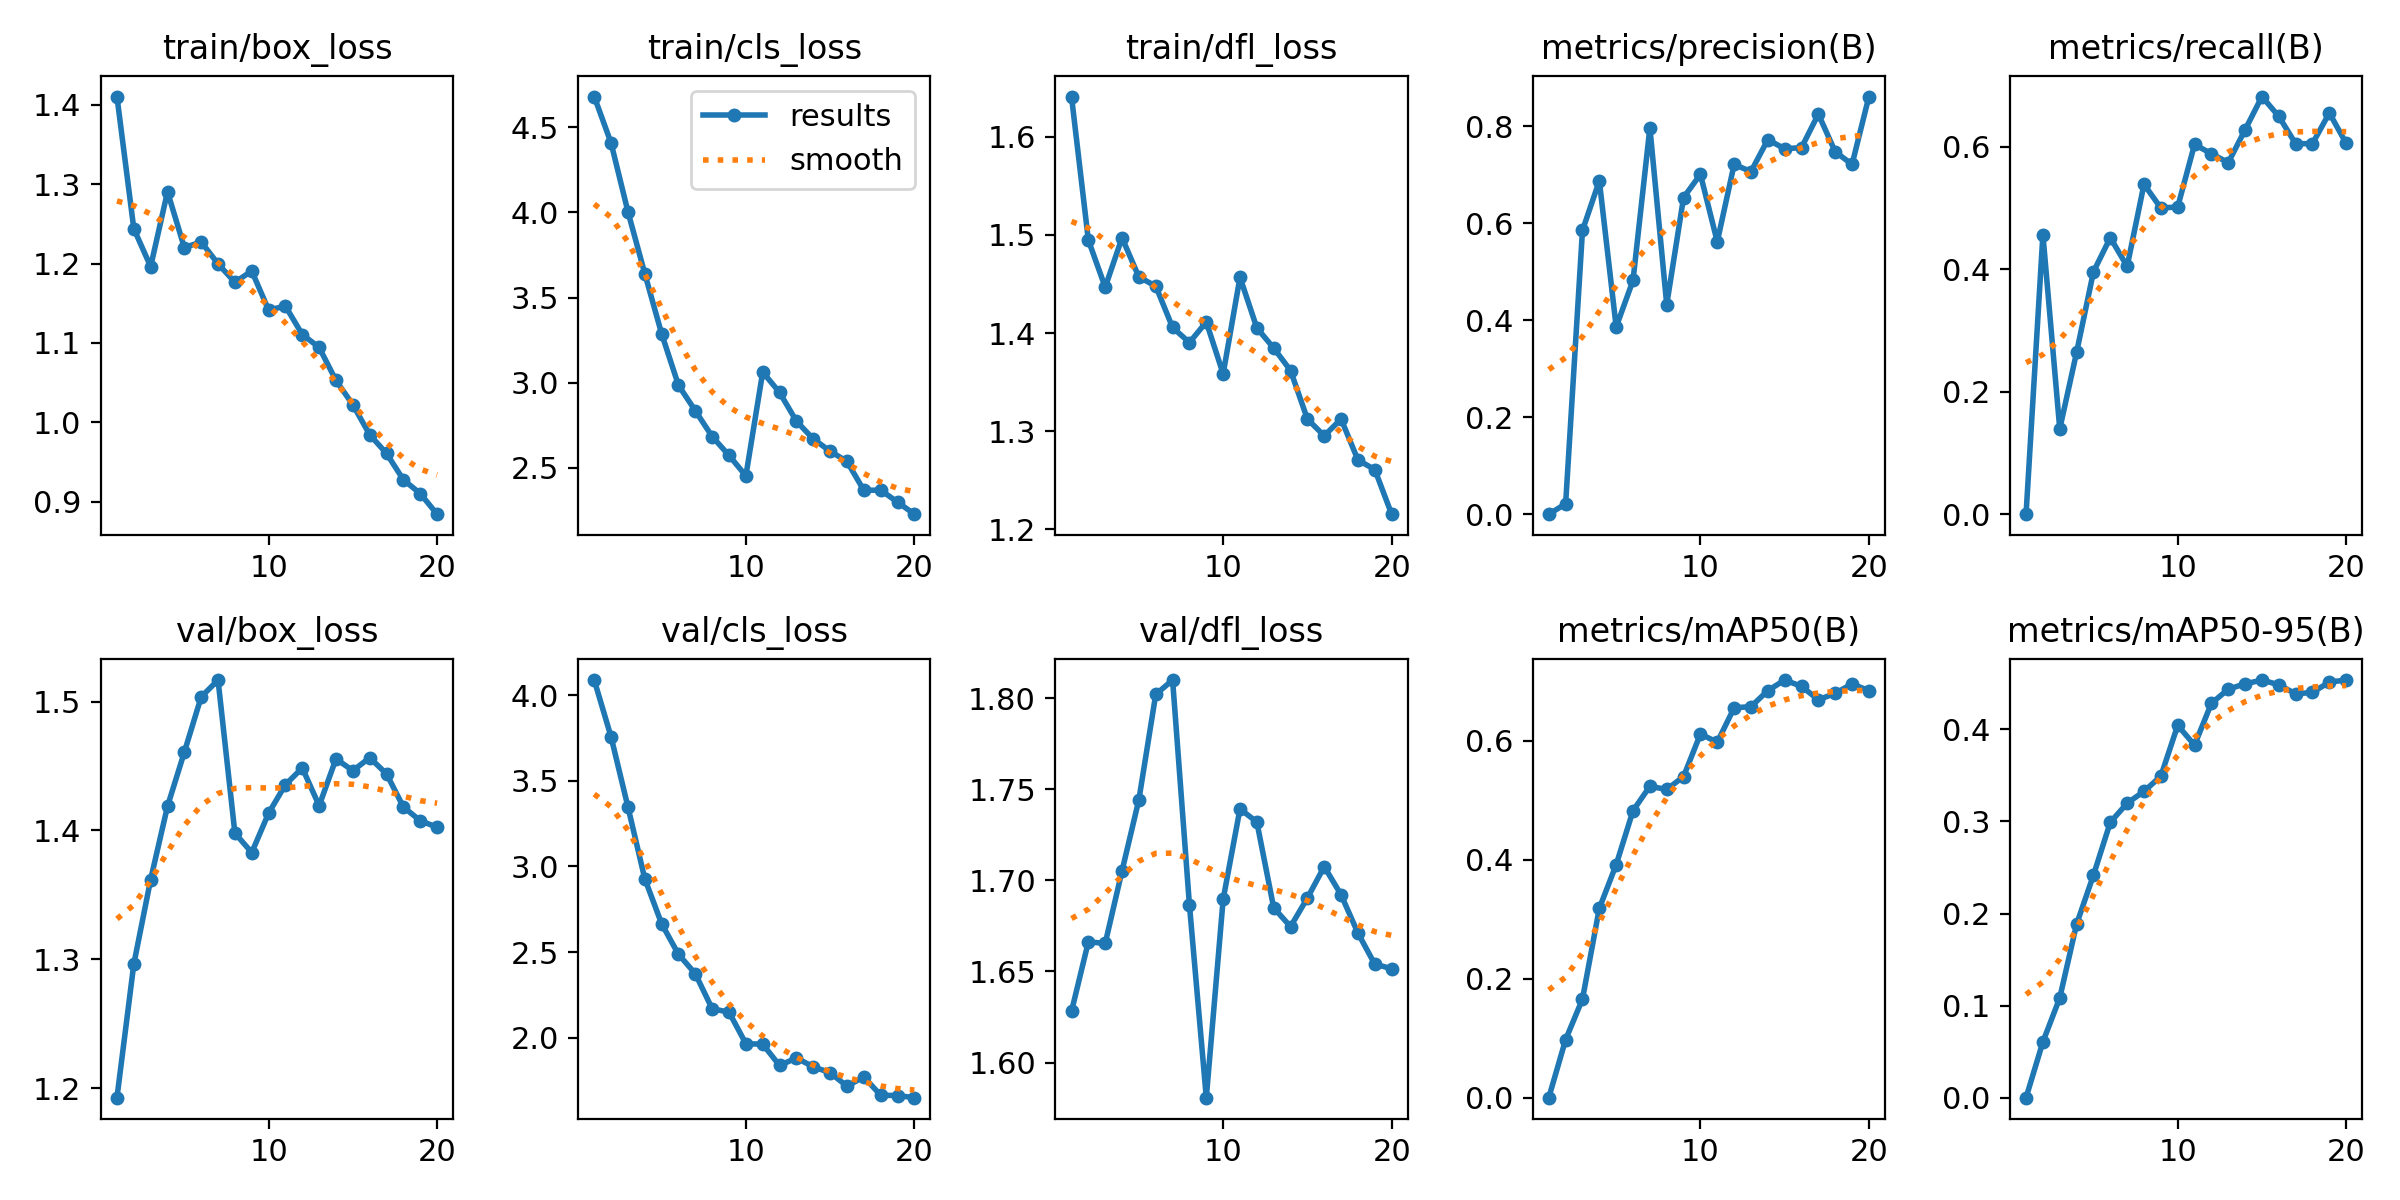

Data behind this chart, as committed beside it:
epoch, time, train/box_loss, train/cls_loss, train/dfl_loss, metrics/precision(B), metrics/recall(B), metrics/mAP50(B), metrics/mAP50-95(B), val/box_loss, val/cls_loss, val/dfl_loss, lr/pg0, lr/pg1, lr/pg2
1, 10.96, 1.41, 4.682, 1.641, 0, 0, 0, 0, 1.193, 4.088, 1.628, 0.0001052, 0.0001052, 0.0001052
2, 20.25, 1.244, 4.408, 1.495, 0.02125, 0.4567, 0.09762, 0.06061, 1.296, 3.756, 1.666, 0.0002023, 0.0002023, 0.0002023
3, 29.32, 1.196, 4.005, 1.447, 0.585, 0.1393, 0.1657, 0.1083, 1.362, 3.348, 1.665, 0.0002888, 0.0002888, 0.0002888
4, 38.42, 1.291, 3.641, 1.497, 0.6872, 0.2644, 0.3183, 0.1885, 1.419, 2.929, 1.705, 0.000275, 0.000275, 0.000275
5, 47.72, 1.22, 3.287, 1.457, 0.386, 0.3959, 0.3916, 0.2416, 1.461, 2.666, 1.744, 0.000259, 0.000259, 0.000259
6, 56.93, 1.227, 2.984, 1.448, 0.482, 0.4517, 0.4824, 0.2991, 1.504, 2.487, 1.802, 0.0002431, 0.0002431, 0.0002431
7, 66.1, 1.2, 2.834, 1.406, 0.7966, 0.4048, 0.5234, 0.3198, 1.517, 2.374, 1.81, 0.0002271, 0.0002271, 0.0002271
8, 75.62, 1.177, 2.683, 1.39, 0.4321, 0.5389, 0.518, 0.3327, 1.398, 2.169, 1.686, 0.0002111, 0.0002111, 0.0002111
9, 84.87, 1.191, 2.572, 1.411, 0.6529, 0.5001, 0.5398, 0.3491, 1.383, 2.15, 1.581, 0.0001951, 0.0001951, 0.0001951
10, 94.03, 1.142, 2.452, 1.358, 0.7005, 0.5018, 0.6113, 0.4043, 1.413, 1.966, 1.69, 0.0001791, 0.0001791, 0.0001791
11, 103.7, 1.146, 3.062, 1.457, 0.5617, 0.6041, 0.5974, 0.3829, 1.435, 1.963, 1.739, 0.0001631, 0.0001631, 0.0001631
12, 112.9, 1.111, 2.942, 1.405, 0.721, 0.5888, 0.6553, 0.4283, 1.448, 1.838, 1.732, 0.0001471, 0.0001471, 0.0001471
13, 122.2, 1.094, 2.773, 1.385, 0.7064, 0.5742, 0.6573, 0.4436, 1.419, 1.882, 1.685, 0.0001311, 0.0001311, 0.0001311
14, 131.3, 1.053, 2.668, 1.362, 0.7721, 0.6279, 0.6842, 0.4495, 1.456, 1.83, 1.675, 0.0001151, 0.0001151, 0.0001151
15, 140.6, 1.022, 2.597, 1.312, 0.7534, 0.6822, 0.702, 0.4535, 1.446, 1.796, 1.69, 9.9161e-05, 9.9161e-05, 9.9161e-05
16, 149.8, 0.9844, 2.536, 1.295, 0.7557, 0.6497, 0.6914, 0.4485, 1.456, 1.718, 1.708, 8.31725e-05, 8.31725e-05, 8.31725e-05
17, 158.9, 0.9608, 2.367, 1.312, 0.8248, 0.6051, 0.6688, 0.4386, 1.444, 1.772, 1.692, 6.7184e-05, 6.7184e-05, 6.7184e-05
18, 168.1, 0.9276, 2.368, 1.271, 0.7471, 0.6053, 0.6797, 0.4401, 1.418, 1.665, 1.671, 5.11955e-05, 5.11955e-05, 5.11955e-05
19, 177.4, 0.9103, 2.297, 1.261, 0.7212, 0.6554, 0.6955, 0.4514, 1.408, 1.663, 1.654, 3.5207e-05, 3.5207e-05, 3.5207e-05
20, 186.5, 0.8843, 2.226, 1.215, 0.861, 0.6056, 0.6841, 0.4536, 1.402, 1.65, 1.652, 1.92185e-05, 1.92185e-05, 1.92185e-05
